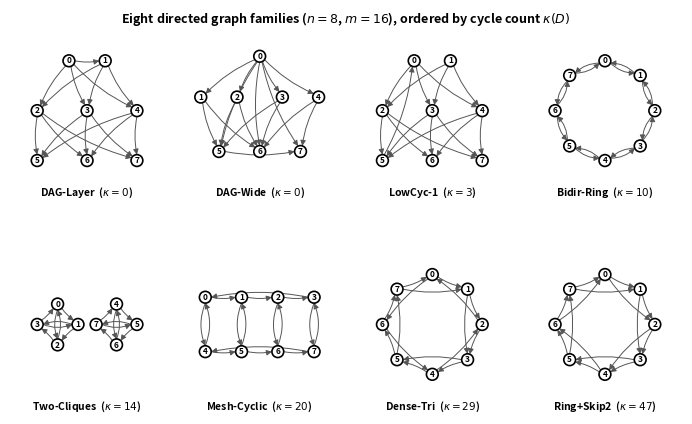

Write Python code to recreate this figure. (Note: this script raises an exception after producing the figure.)
#!/usr/bin/env python3
"""
Figure 1 for ECTA 2026 paper: the 8 directed graph families used in the
directed cycle count experiment. All graphs have n=8 nodes and m=16 arcs.

Edge lists are extracted directly from the Haskell source (src/Main.hs).
The Haskell Topology format is: V.fromList [predecessors_of_0, ..., predecessors_of_7],
meaning if j appears in list i, the edge is j -> i.
"""

import numpy as np
import matplotlib.pyplot as plt
import matplotlib.patches as mpatches
import networkx as nx

# ---- Graph definitions (from src/Main.hs) ----
# Format: dict mapping node -> list of predecessors (nodes that send TO this node)

GRAPHS = {
    "DAG-Layer": {
        "predecessors": {
            0: [], 1: [0], 2: [0, 1], 3: [0, 1], 4: [0, 1],
            5: [2, 3, 4], 6: [2, 3, 4], 7: [2, 3, 4],
        },
        "kappa": 0,
    },
    "DAG-Wide": {
        "predecessors": {
            0: [], 1: [0], 2: [0], 3: [0], 4: [0],
            5: [0, 1, 2, 3], 6: [0, 1, 2, 3, 4], 7: [0, 4, 5],
        },
        "kappa": 0,
    },
    "LowCyc-1": {
        "predecessors": {
            0: [5], 1: [], 2: [0, 1], 3: [0, 1], 4: [0, 1],
            5: [2, 3, 4], 6: [2, 3, 4], 7: [2, 3, 4],
        },
        "kappa": 3,
    },
    "Bidir-Ring": {
        "predecessors": {
            0: [1, 7], 1: [0, 2], 2: [1, 3], 3: [2, 4],
            4: [3, 5], 5: [4, 6], 6: [5, 7], 7: [0, 6],
        },
        "kappa": 10,
    },
    "Two-Cliques": {
        "predecessors": {
            0: [2, 3], 1: [0, 3], 2: [0, 1], 3: [1, 2],
            4: [6, 7], 5: [4, 7], 6: [4, 5], 7: [5, 6],
        },
        "kappa": 14,
    },
    "Mesh-Cyclic": {
        "predecessors": {
            0: [3, 4], 1: [0, 5], 2: [1, 6], 3: [2, 7],
            4: [0, 7], 5: [1, 4], 6: [2, 5], 7: [3, 6],
        },
        "kappa": 20,
    },
    "Dense-Tri": {
        "predecessors": {
            0: [2, 7], 1: [0, 7], 2: [1, 4], 3: [1, 2],
            4: [3, 6], 5: [3, 4], 6: [0, 5], 7: [5, 6],
        },
        "kappa": 29,
    },
    "Ring+Skip2": {
        "predecessors": {
            0: [6, 7], 1: [0, 7], 2: [0, 1], 3: [1, 2],
            4: [2, 3], 5: [3, 4], 6: [4, 5], 7: [5, 6],
        },
        "kappa": 47,
    },
}


def build_digraph(pred_dict):
    """Build a networkx DiGraph from a predecessor dictionary."""
    G = nx.DiGraph()
    G.add_nodes_from(range(8))
    for target, sources in pred_dict.items():
        for source in sources:
            G.add_edge(source, target)
    return G


def get_layout(name, G):
    """Return node positions. Use structure-aware layouts for DAGs,
    circular layout for cyclic graphs."""
    # Circular positions (default for ring-based topologies)
    r_circ = 1.1
    angles = np.linspace(np.pi / 2, np.pi / 2 - 2 * np.pi, 8, endpoint=False)
    circle = {i: (r_circ * np.cos(a), r_circ * np.sin(a)) for i, a in enumerate(angles)}

    if name == "DAG-Layer":
        # 3-layer layout: {0,1} top, {2,3,4} middle, {5,6,7} bottom
        # Wider spacing to reduce edge crossings
        return {
            0: (-0.4, 1.1), 1: (0.4, 1.1),
            2: (-1.1, 0.0), 3: (0.0, 0.0), 4: (1.1, 0.0),
            5: (-1.1, -1.1), 6: (0.0, -1.1), 7: (1.1, -1.1),
        }
    elif name == "DAG-Wide":
        # Fan-out from node 0, more spread out
        return {
            0: (0.0, 1.2),
            1: (-1.3, 0.3), 2: (-0.5, 0.3), 3: (0.5, 0.3), 4: (1.3, 0.3),
            5: (-0.9, -0.9), 6: (0.0, -0.9), 7: (0.9, -0.9),
        }
    elif name == "LowCyc-1":
        # Same as DAG-Layer (it's a modified DAG-Layer with 5->0 feedback)
        return {
            0: (-0.4, 1.1), 1: (0.4, 1.1),
            2: (-1.1, 0.0), 3: (0.0, 0.0), 4: (1.1, 0.0),
            5: (-1.1, -1.1), 6: (0.0, -1.1), 7: (1.1, -1.1),
        }
    elif name == "Two-Cliques":
        # Two 4-cliques clearly separated
        off = 0.65
        r = 0.45
        angs = np.linspace(np.pi / 2, np.pi / 2 - 2 * np.pi, 4, endpoint=False)
        left = {i: (-off + r * np.cos(a), r * np.sin(a)) for i, a in enumerate(angs)}
        right = {4 + i: (off + r * np.cos(a), r * np.sin(a)) for i, a in enumerate(angs)}
        return {**left, **right}
    elif name == "Mesh-Cyclic":
        # 2x4 mesh with more vertical spacing
        return {
            0: (-1.2, 0.6), 1: (-0.4, 0.6), 2: (0.4, 0.6), 3: (1.2, 0.6),
            4: (-1.2, -0.6), 5: (-0.4, -0.6), 6: (0.4, -0.6), 7: (1.2, -0.6),
        }
    else:
        # Circular for ring-based topologies
        return circle


def has_reverse_edge(G, u, v):
    """Check if both u->v and v->u exist."""
    return G.has_edge(v, u)


def draw_graph(ax, name, G, pos, kappa):
    """Draw a single directed graph on the given axes."""
    # Track which reciprocal pairs we've already drawn
    drawn_pairs = set()

    for u, v in G.edges():
        x0, y0 = pos[u]
        x1, y1 = pos[v]

        dx = x1 - x0
        dy = y1 - y0
        dist = np.sqrt(dx**2 + dy**2)
        if dist < 1e-6:
            continue

        # Node radius for offset
        r = 0.13
        sx = x0 + r * dx / dist
        sy = y0 + r * dy / dist
        ex = x1 - r * dx / dist
        ey = y1 - r * dy / dist

        # Use curvature to separate reciprocal edges
        pair = (min(u, v), max(u, v))
        if has_reverse_edge(G, u, v):
            rad = 0.2
        else:
            rad = 0.1

        ax.annotate(
            "",
            xy=(ex, ey),
            xytext=(sx, sy),
            arrowprops=dict(
                arrowstyle="-|>",
                color="#555555",
                lw=0.7,
                shrinkA=0,
                shrinkB=0,
                connectionstyle=f"arc3,rad={rad}",
                mutation_scale=8,
            ),
        )

    # Draw nodes
    for node, (x, y) in pos.items():
        circle = plt.Circle(
            (x, y), 0.13, facecolor="white", edgecolor="black",
            linewidth=1.2, zorder=5,
        )
        ax.add_patch(circle)
        ax.text(
            x, y, str(node), ha="center", va="center",
            fontsize=6, fontweight="bold", zorder=6,
        )

    # Label below the graph
    ax.text(
        0.5, -0.02, f"{name}  ($\\kappa = {kappa}$)",
        transform=ax.transAxes, ha="center", va="top",
        fontsize=7.5, fontweight="bold",
    )
    ax.set_aspect("equal")
    ax.set_xlim(-1.7, 1.7)
    ax.set_ylim(-1.6, 1.5)
    ax.axis("off")


def main():
    fig, axes = plt.subplots(2, 4, figsize=(7.0, 4.2))
    fig.subplots_adjust(wspace=0.12, hspace=0.45, left=0.02, right=0.98,
                        top=0.90, bottom=0.04)

    names = list(GRAPHS.keys())
    for idx, name in enumerate(names):
        row, col = divmod(idx, 4)
        ax = axes[row, col]

        info = GRAPHS[name]
        G = build_digraph(info["predecessors"])
        pos = get_layout(name, G)
        kappa = info["kappa"]

        # Verify edge count
        assert G.number_of_edges() == 16, (
            f"{name}: expected 16 edges, got {G.number_of_edges()}"
        )
        assert G.number_of_nodes() == 8, (
            f"{name}: expected 8 nodes, got {G.number_of_nodes()}"
        )

        draw_graph(ax, name, G, pos, kappa)

    fig.suptitle(
        "Eight directed graph families ($n=8$, $m=16$), ordered by cycle count $\\kappa(D)$",
        fontsize=9, fontweight="bold", y=0.97,
    )

    # Save
    out_dir = "/home/lyra/projects/Topology-experiments/results/directed_full/figures"
    fig.savefig(f"{out_dir}/fig0_graph_families.pdf", dpi=300, bbox_inches="tight")
    fig.savefig(f"{out_dir}/fig0_graph_families.png", dpi=300, bbox_inches="tight")
    print(f"Saved to {out_dir}/fig0_graph_families.pdf and .png")
    plt.close()


if __name__ == "__main__":
    main()
